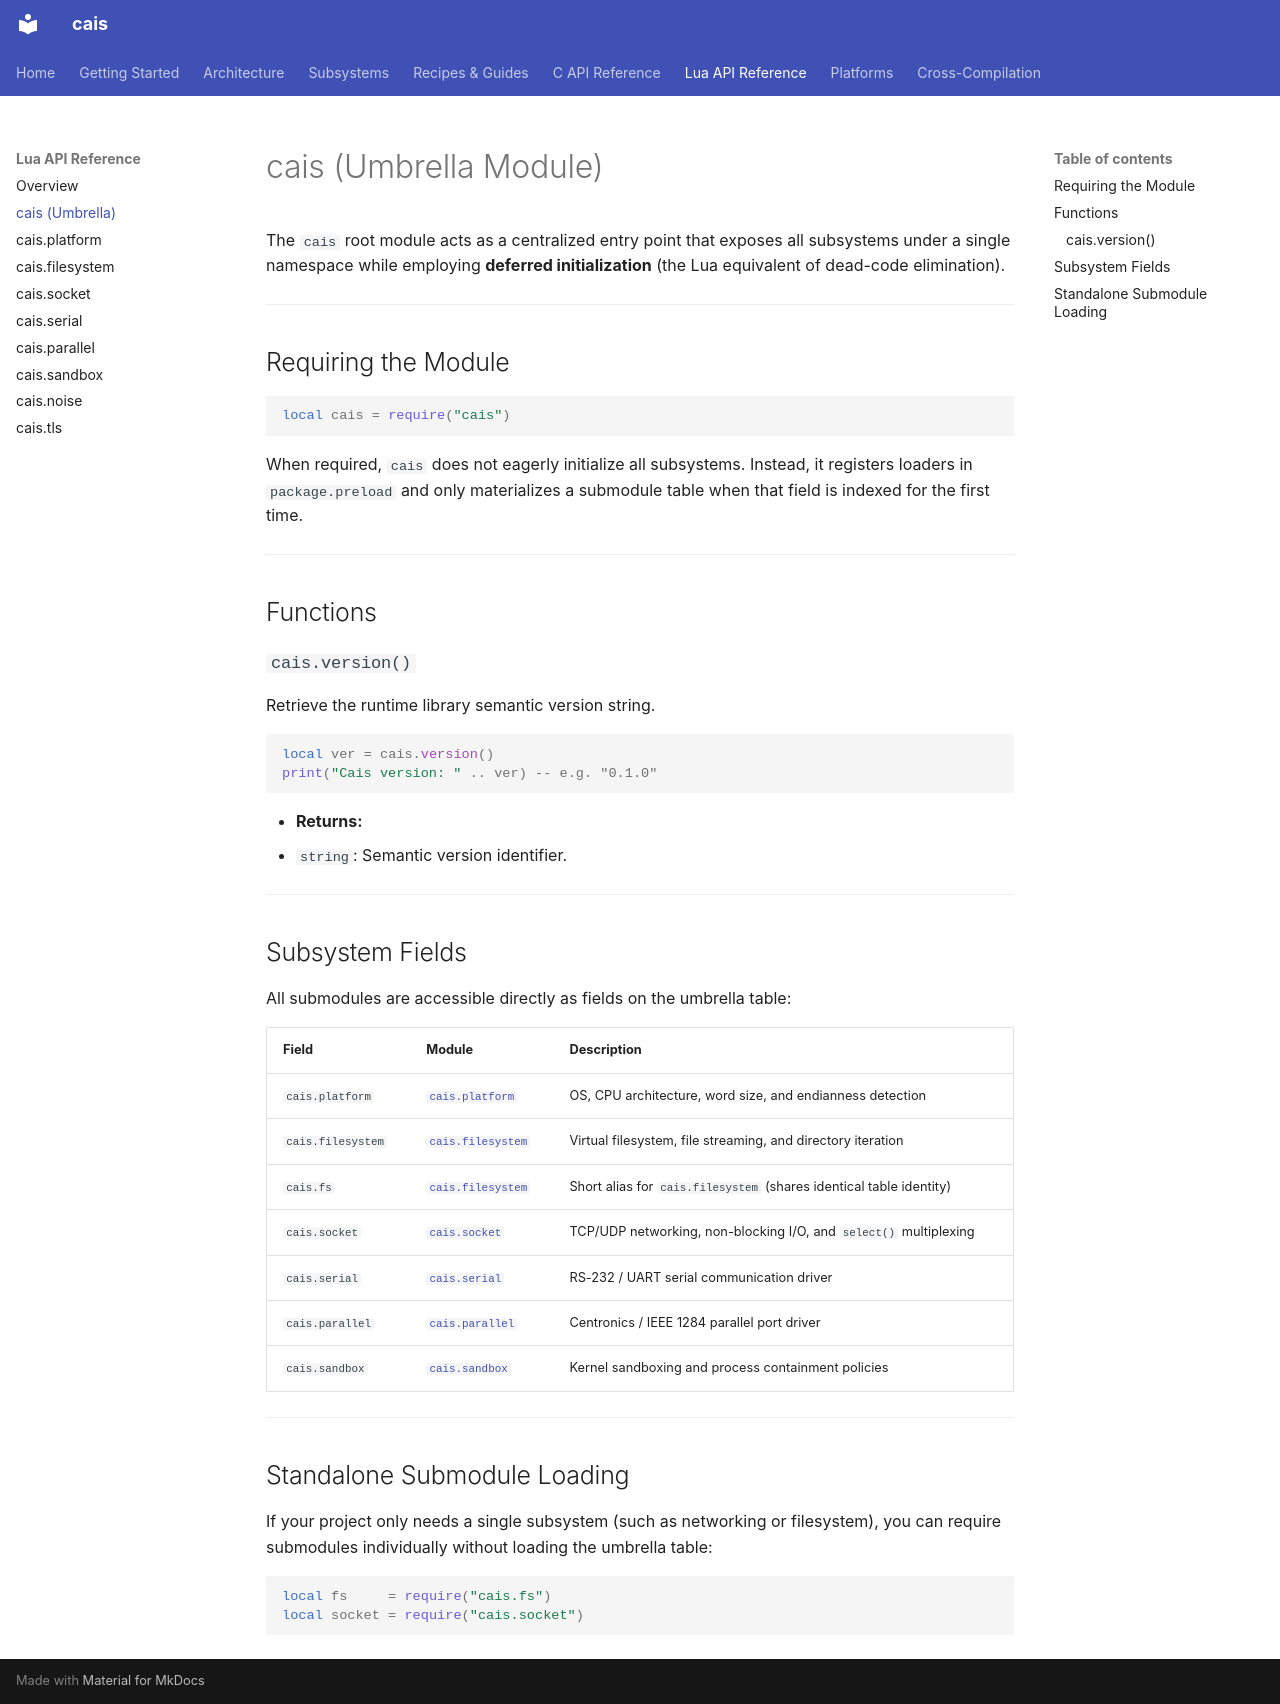

repository: projectum-lunare/cais · page: lua-api/cais/index.html · generator: mkdocs

# cais (Umbrella Module)

The `cais` root module acts as a centralized entry point that exposes all subsystems under a single namespace while employing **deferred initialization** (the Lua equivalent of dead-code elimination).

---

## Requiring the Module

```lua
local cais = require("cais")
```

When required, `cais` does not eagerly initialize all subsystems. Instead, it registers loaders in `package.preload` and only materializes a submodule table when that field is indexed for the first time.

---

## Functions

### `cais.version()`

Retrieve the runtime library semantic version string.

```lua
local ver = cais.version()
print("Cais version: " .. ver) -- e.g. "0.1.0"
```

* **Returns:**
  * `string`: Semantic version identifier.

---

## Subsystem Fields

All submodules are accessible directly as fields on the umbrella table:

| Field             | Module                             | Description                                                         |
| :---------------- | :--------------------------------- | :------------------------------------------------------------------ |
| `cais.platform`   | [`cais.platform`](platform.md)     | OS, CPU architecture, word size, and endianness detection           |
| `cais.filesystem` | [`cais.filesystem`](filesystem.md) | Virtual filesystem, file streaming, and directory iteration         |
| `cais.fs`         | [`cais.filesystem`](filesystem.md) | Short alias for `cais.filesystem` (shares identical table identity) |
| `cais.socket`     | [`cais.socket`](socket.md)         | TCP/UDP networking, non-blocking I/O, and `select()` multiplexing   |
| `cais.serial`     | [`cais.serial`](serial.md)         | RS-232 / UART serial communication driver                           |
| `cais.parallel`   | [`cais.parallel`](parallel.md)     | Centronics / IEEE 1284 parallel port driver                         |
| `cais.sandbox`    | [`cais.sandbox`](sandbox.md)       | Kernel sandboxing and process containment policies                  |

---

## Standalone Submodule Loading

If your project only needs a single subsystem (such as networking or filesystem), you can require submodules individually without loading the umbrella table:

```lua
local fs     = require("cais.fs")
local socket = require("cais.socket")
```
